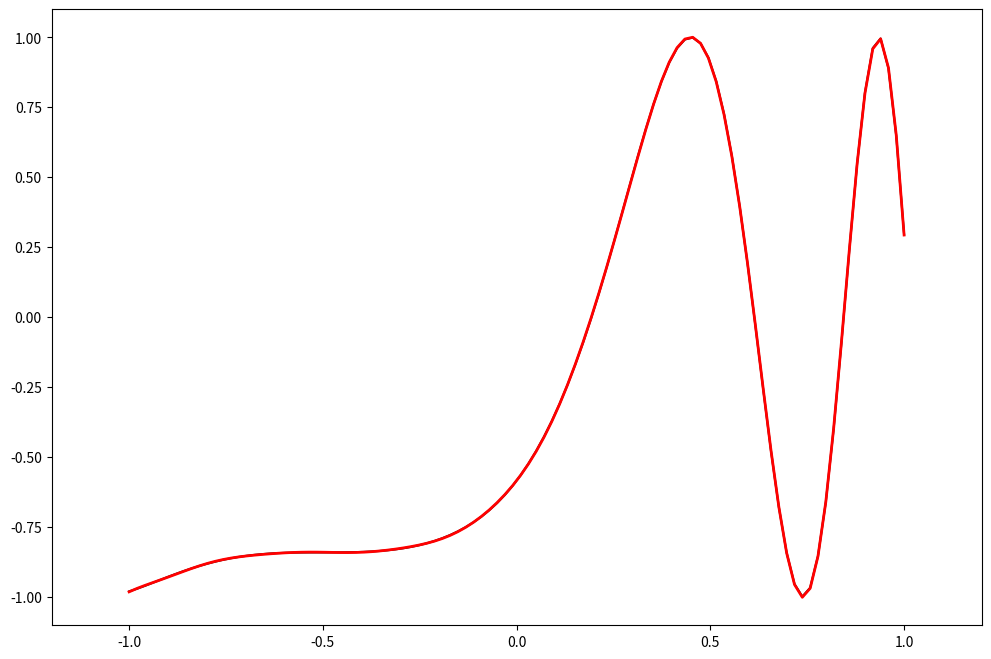

Here is the Python script that generated this plot:
# -- encoding:utf-8 --
"""
[redacted]
"""

from scipy.linalg import norm, pinv
import numpy as np

from matplotlib import pyplot as plt

np.random.seed(28)


class RBF:
    """
    RBF径向基神经网络
    """

    def __init__(self, input_dim, num_centers, out_dim):
        """
        初始化函数
        :param input_dim: 输入维度数目
        :param num_centers: 中间的核数目
        :param out_dim:输出维度数目
        """
        self.input_dim = input_dim
        self.out_dim = out_dim
        self.num_centers = num_centers
        self.centers = [np.random.uniform(-1, 1, input_dim) for i in range(num_centers)]
        self.beta = 8
        self.W = np.random.random((self.num_centers, self.out_dim))

    def _basisfunc(self, c, d):
        return np.exp(-self.beta * norm(c - d) ** 2)

    def _calcAct(self, X):
        # calculate activations of RBFs
        G = np.zeros((X.shape[0], self.num_centers), float)
        for ci, c in enumerate(self.centers):
            for xi, x in enumerate(X):
                G[xi, ci] = self._basisfunc(c, x)
        return G

    def train(self, X, Y):
        """
        进行模型训练
        :param X: 矩阵，x的维度必须是给定的n * input_dim
        :param Y: 列的向量组合，要求维度必须是n * 1
        :return:
        """

        # 随机初始化中心点(permutation API的作用是打乱顺序，如果给定的是一个int类型的数据，那么打乱range(int)序列)
        rnd_idx = np.random.permutation(X.shape[0])[:self.num_centers]
        self.centers = [X[i, :] for i in rnd_idx]

        # calculate activations of RBFs
        # 相当于计算RBF中的激活函数值
        G = self._calcAct(X)

        # calculate output weights (pseudoinverse)
        # 计算权重(pinv API：计算矩阵的逆) ==> Y=GW ==> W = G^-1Y
        self.W = np.dot(pinv(G), Y)

    def test(self, X):
        """ X: matrix of dimensions n x indim """
        G = self._calcAct(X)
        Y = np.dot(G, self.W)
        return Y


# 构造数据
n = 100
x = np.linspace(-1, 1, n).reshape(n, 1)
y = np.sin(3 * (x + 0.5) ** 3 - 1)
# y = y + np.random.normal(0, 0.1, n).reshape(n, 1)

# RBF神经网络
rbf = RBF(1, 20, 1)
rbf.train(x, y)
z = rbf.test(x)

# plot original data
plt.figure(figsize=(12, 8))
# 展示原始值，黑色
plt.plot(x, y, 'k-')

# plot learned model
# 展示预测值
plt.plot(x, z, 'r-', linewidth=2)

plt.xlim(-1.2, 1.2)
plt.show()
